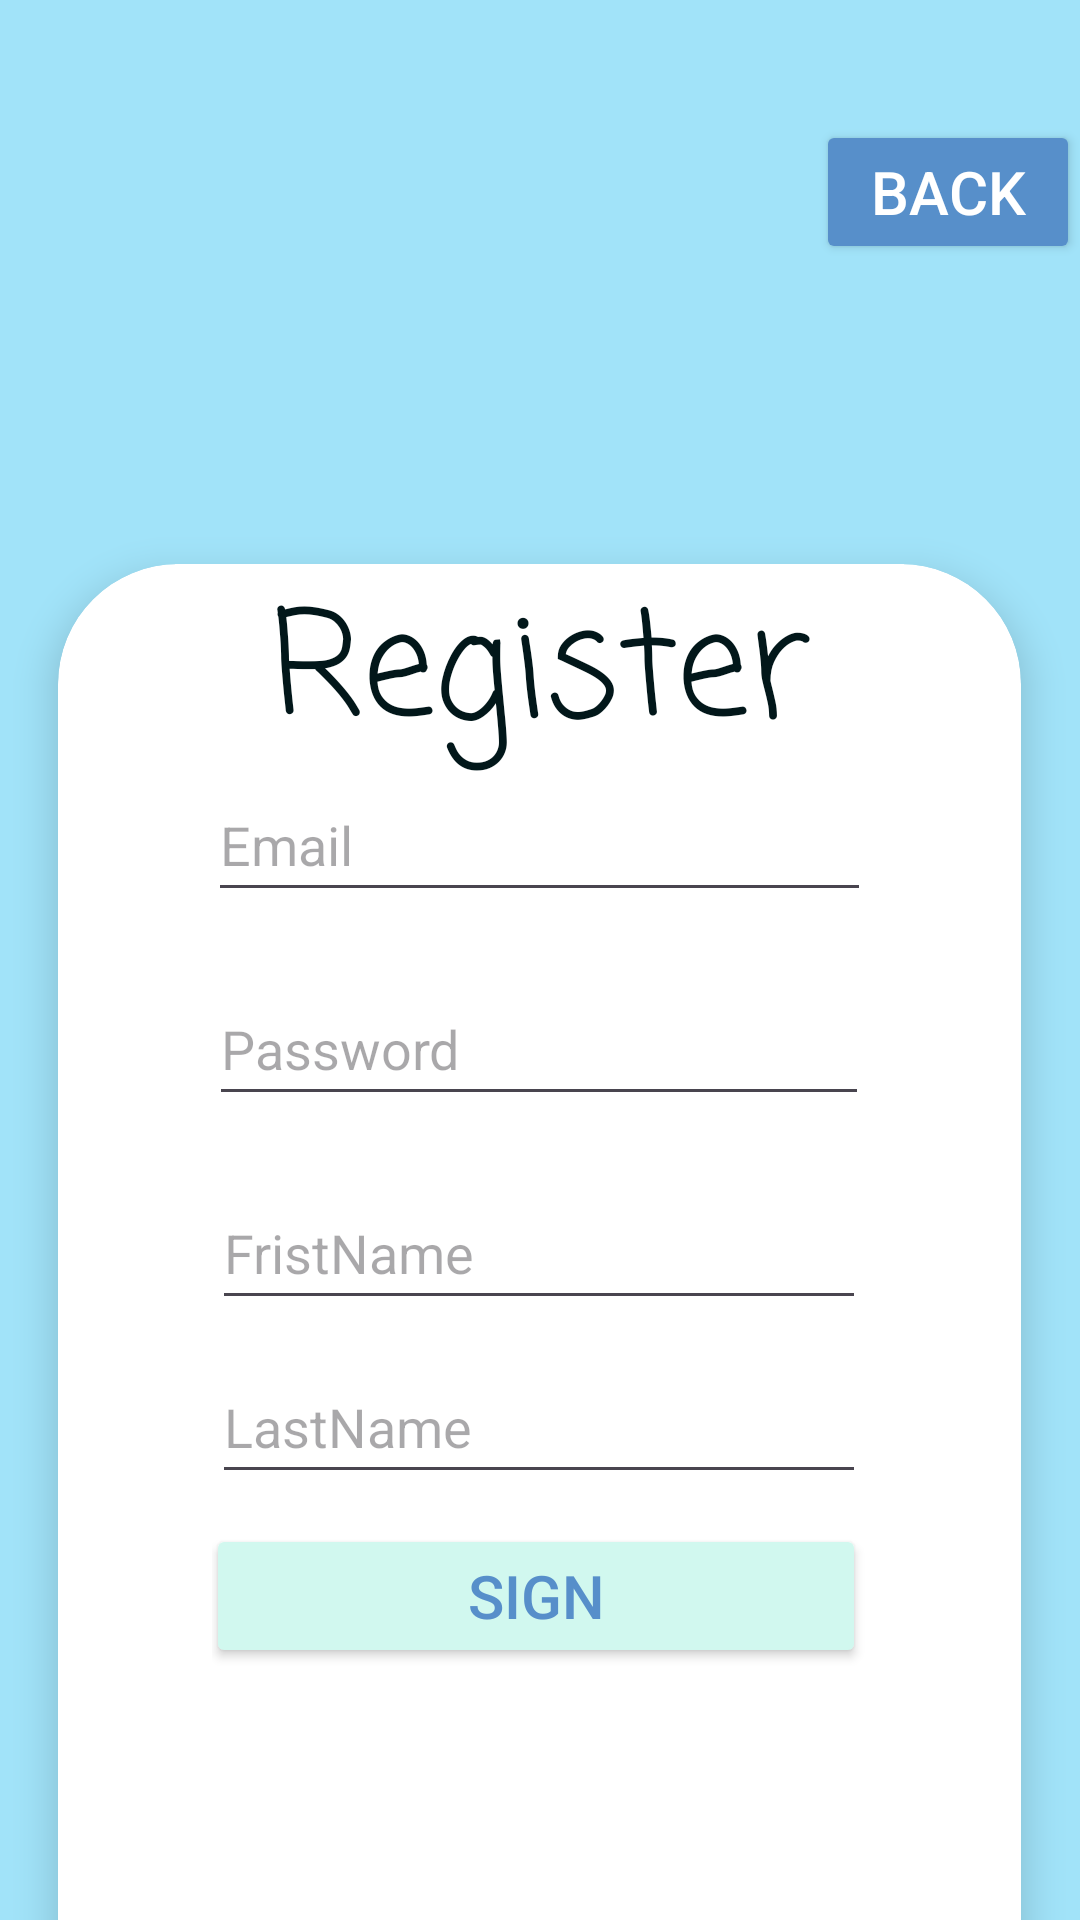

The Android layout XML behind this screen, and the referenced resources:
<!-- AndroidManifest.xml: application theme Theme.ASM_AD -->
<!-- res/layout/activity_register.xml -->
<?xml version="1.0" encoding="utf-8"?>
<LinearLayout xmlns:android="http://schemas.android.com/apk/res/android"
    xmlns:app="http://schemas.android.com/apk/res-auto"
    xmlns:tools="http://schemas.android.com/tools"
    android:id="@+id/main"
    android:layout_width="match_parent"
    android:layout_height="match_parent"
    android:background="#A1E3F9"
    android:fontFamily="casual"
    android:orientation="vertical"
    android:scrollbarSize="6dp"
    tools:context=".Login">

    <Button
        android:id="@+id/btnback"
        android:layout_width="wrap_content"
        android:layout_height="wrap_content"
        android:layout_gravity="center|end"
        android:layout_marginTop="40sp"
        android:backgroundTint="#578FCA"
        android:text="Back"
        android:textColor="#FFFFFF"
        android:textSize="20sp" />

    <androidx.cardview.widget.CardView
        android:layout_width="321dp"
        android:layout_height="533dp"
        android:layout_gravity="center"
        android:layout_marginTop="100dp"
        android:backgroundTint="#FFFFFF"
        android:padding="30sp"
        app:cardCornerRadius="40dp"
        app:cardElevation="8dp">

        <LinearLayout
            android:layout_width="278dp"
            android:layout_height="477dp"
            android:layout_gravity="center"
            android:orientation="vertical"
            android:padding="30dp">

            <EditText
                android:id="@+id/editEmail"
                android:layout_width="221dp"
                android:layout_height="wrap_content"
                android:layout_gravity="center"
                android:layout_margin="10dp"
                android:ems="10"
                android:hint="Email"
                android:inputType="textEmailAddress"
                android:minHeight="48dp" />

            <EditText
                android:id="@+id/editPassword"
                android:layout_width="220dp"
                android:layout_height="wrap_content"
                android:layout_gravity="center"
                android:layout_margin="10dp"
                android:ems="10"
                android:hint="Password"
                android:inputType="textPassword"
                android:minHeight="48dp"
                android:password="true" />

            <EditText
                android:id="@+id/editFirstName"
                android:layout_width="match_parent"
                android:layout_height="wrap_content"
                android:layout_marginTop="10sp"
                android:ems="10"
                android:hint="FristName"
                android:inputType="text"
                android:minHeight="48dp" />

            <EditText
                android:id="@+id/editLastName"
                android:layout_width="match_parent"
                android:layout_height="wrap_content"
                android:layout_marginTop="10sp"
                android:layout_marginBottom="10sp"
                android:ems="10"
                android:hint="LastName"
                android:inputType="text"
                android:minHeight="48dp" />

            <Button
                android:id="@+id/btnSign"
                android:layout_width="220dp"
                android:layout_height="wrap_content"
                android:layout_gravity="center|end"
                android:backgroundTint="#D1F8EF"
                android:text="Sign"
                android:textColor="#578FCA"
                android:textSize="20sp" />

        </LinearLayout>

        <TextView
            android:id="@+id/textView"
            android:layout_width="243dp"
            android:layout_height="wrap_content"
            android:layout_gravity="center|top"
            android:background="#FFFFFF"
            android:fontFamily="casual"
            android:gravity="center"
            android:text="Register"
            android:textColor="#02171A"
            android:textSize="48sp" />

    </androidx.cardview.widget.CardView>

    <TextView
        android:id="@+id/txtthongbao"
        android:layout_width="match_parent"
        android:layout_height="78dp"
        android:layout_gravity="center"
        android:gravity="center"
        android:textColor="#B71C1C"
        android:textSize="20sp" />

</LinearLayout>
<!-- resources referenced by this layout -->
<resources>
  <style name="Theme.ASM_AD" parent="Base.Theme.ASM_AD" />
  <style name="Base.Theme.ASM_AD" parent="Theme.Material3.DayNight.NoActionBar">
          
          
      </style>
</resources>
